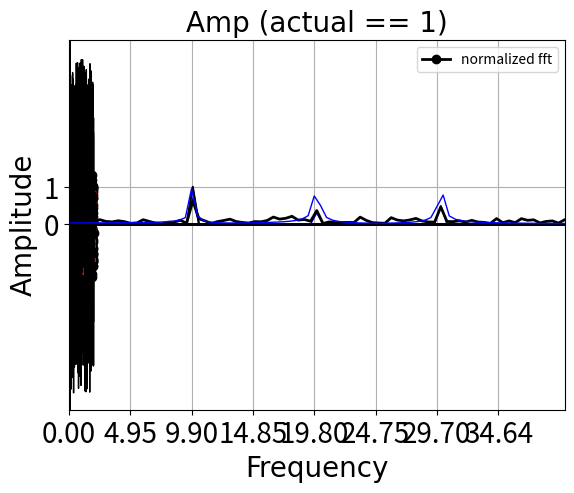

Generate this figure with matplotlib:
# general libs we'll use
import numpy as np
from numpy import pi
import matplotlib.pyplot as plt

# also define the default font we'll use for figures. 
fig_font = {'fontname':'Arial', 'size':'20'}

sr = 256                        # samp rate in Hz
f = 10                          # frequency of signal 
tmax = 2                        # duration of signal, in s
dt = 1/sr                       # time step, reciprocal of the sr
t = np.arange(0,tmax,dt)        # time axis

# make a sin wave - amp is 1
sw = np.sin(2*pi*f*t)

plt.plot(t, sw, 'k-o', linewidth = 2)    # specify x,y data...in this case time and amplitude of sin

# put some labels on the axes
plt.xlabel('Time (s)', **fig_font)
plt.ylabel('Amplitude', **fig_font)

# set the tick marks
plt.xticks(np.arange(-.1,tmax+.5,.5), color='k', size=20)
plt.yticks((-2,-1,0,1,2), color='k', size=20)

# add some nice vertical/horizontal lines to our figure
plt.axvline(0, color = 'k', linewidth = 2)
plt.axhline(0, color = 'k', linewidth = 2)

# show it
plt.show()

# use the numpy fft function 
sp = np.fft.rfft(sw)      # rfft = fft for real valued inputs

# first element - complex number with real and imaginary parts. 
print('first element: ', sp[10]) 
print(sp)

# remember our coordinate system that we talked about earlier...this is the distance from the origin
amp = np.abs(sp)  

# normalize by the number of data points, 
# x2 cause we're ditching the negative frequencies when we deal with real numbers
amp = (amp  / len(sw) ) * 2   

# note that power, which you sometimes see reported, is amp**2
# pwr = amp**2

# figure out the frequency resolution of the data 

# frequency resolution is dependent on how long your signal is...
freq_steps = 1/tmax

# of call this built in function. 
freq = np.fft.rfftfreq(sw.size, dt)   # Sample spacing is 2nd arg, inverse of the sampling rate. Defaults to 1!

print('Freq steps computed by hand: ', freq_steps, ' And computed using built-in: ', freq[1]-freq[0])

# plot the results!
plt.plot(freq, amp, 'k')            # plot amplitude 

# put a legend on it...
plt.legend(['normalized fft'], loc='best', fontsize='x-large')  
plt.xlabel('Frequency', **fig_font)
plt.ylabel('Amplitude', **fig_font)
plt.xticks(freq[0:80:10], color='k', size=20)
plt.yticks((0,1,2), color='k', size=20)

# set the axis limits
plt.xlim([0, 40])

# show it
plt.show()

# use the numpy ifft function, inverse FFT
# takes the output from rfft and goes back to the time domain
isp = np.fft.irfft(sp)         

# plot the inverse of the fft
plt.plot(t, isp, 'k-', linewidth = 5)    # specify x,y data...in this case time and amplitude of sin

# then plot a dashed line showing the original signal - should be identical
plt.plot(t, sw, 'r--', linewidth = 2)    # specify x,y data...in this case time and amplitude of sin

plt.legend(['Inverse fft', 'Original Signal'], loc='best', fontsize='x-large')  

# put some labels on the axes
plt.xlabel('Time (s)', **fig_font)
plt.ylabel('Amplitude', **fig_font)

# set the tick marks
plt.xticks(np.arange(-.1,tmax+.5,.5), color='k', size=20)
plt.yticks((-2,-1,0,1,2), color='k', size=20)

# add some nice vertical/horizontal lines 
plt.axvline(0, color = 'k', linewidth = 2)
plt.axhline(0, color = 'k', linewidth = 2)

# show it
plt.show()

# make a new signal to FFT...combo of sin waves
sr = 1024                       # samp rate in Hz
f = np.array([10,20,30])        # base frequencies in signal 
amp = np.array([.7,.3,.5])
tmax = 2                        # duration of signal, in s
dt = 1/sr                       # time step, reciprocal of the sr
t = np.arange(0,tmax,dt)        # time axis

# make a more complex sin wave
sw = amp[0]*np.sin(2*pi*f[0]*t)+amp[1]*np.sin(2*pi*f[1]*t)+amp[2]*np.sin(2*pi*f[2]*t)

# plot the signal...
plt.plot(t, sw, 'b-', linewidth = 1)    
plt.xlabel('Time (s)', **fig_font)
plt.ylabel('Amplitude', **fig_font)
plt.xticks(np.arange(0,tmax+.5,.5), color='k', size=20)
plt.yticks((-2,0,2), color='k', size=20)
plt.grid(1)
plt.show()

sp = np.fft.rfft(sw)                  # normalize by the number of data points
amp = (np.abs(sp) / len(sw)) * 2
freq = np.fft.rfftfreq(sw.size, dt)   # Sample spacing is 2nd arg, inverse of the sampling rate. Defaults to 1!
plt.plot(freq, amp, 'b', linewidth=1) # plot amplitude (power = np.absolute(sp)**2)
plt.legend(['normalized fft'], loc='best', fancybox=1)  
plt.xlabel('Frequency', **fig_font)
plt.ylabel('Amplitude', **fig_font)
plt.xticks(freq[0:80:10], color='k', size=20)
plt.yticks((0,1), color='k', size=20)
plt.xlim([0, 40])
plt.show()
freq[1]-freq[0]

# make a new signal to FFT...combo of sin waves
sr = 1024                       # samp rate in Hz
f = np.array([10,20,30])        # base frequencies in signal 
amp = np.array([.7,.3,.5])
tmax = 2                        # duration of signal, in s
dt = 1/sr                       # time step, reciprocal of the sr
t = np.arange(0,tmax,dt)        # time axis

# amplitude of the additive noise in our data.
noise_amp = 7

# make a more complex sin wave
sw = amp[0]*np.sin(2*pi*f[0]*t)+amp[1]*np.sin(2*pi*f[1]*t)+amp[2]*np.sin(2*pi*f[2]*t)

# add some IID (or 'white') noise!
sw = sw + (np.random.rand(len(sw))-.5) * noise_amp

# plot the signal...
plt.plot(t, sw, 'k-', linewidth = 1)  
plt.xlabel('Time (s)', **fig_font)
plt.ylabel('Amplitude', **fig_font)
plt.xticks(np.arange(0,tmax+.5,.5), color='k', size=20)
plt.yticks(((-2,-1,0,1,2)), color='k', size=20)
plt.grid(1)
plt.show()

sp = np.fft.rfft(sw)                  # normalize by the number of data points
amp = (np.abs(sp) / len(sw)) *2
freq = np.fft.rfftfreq(sw.size, dt)   # Sample spacing is 2nd arg, inverse of the sampling rate. Defaults to 1!
plt.plot(freq, amp, 'k', linewidth=2) # plot amplitude (power = np.absolute(sp)**2)
plt.legend(['normalized fft'], loc='best', fontsize='x-large')  
plt.xlabel('Frequency', **fig_font)
plt.ylabel('Amplitude', **fig_font)
plt.xticks(freq[0:80:10], color='k', size=20)
plt.yticks((0,1), color='k', size=20)
plt.xlim([0, 40])
plt.show()

sr = 100                        # samp rate in Hz make it high and then we'll downsample to demonstrate.
f = 10                          # frequency of signal 
tmax = 2                        # duration of signal, in s
dt = 1/sr                       # time step, reciprocal of the sr
t = np.arange(0,tmax,dt)        # time axis

# make a cos wave - note: if you change to sin you get a line through 0
sw = np.cos(2*pi*f*t)

# plot the raw signal
plt.plot(t, sw, 'r-', linewidth = 2)    # specify x,y data...convert rad to deg for x-axis
plt.xlabel('Time (s)', **fig_font)
plt.ylabel('Amplitude', **fig_font)
plt.xticks(np.arange(0,tmax+.5,.5), color='k', size=20)
plt.yticks((-2,0,2), color='k', size=20)
plt.grid(1)
plt.show()

# then plot samples at 10Hz (or 1 sample every 10 data points)
plt.plot(t, sw, 'r-', linewidth = 4)                # plot the original data
plt.plot(t[::10], sw[::10], 'ko-', linewidth = 2)    # plot every 10th point to mimic a sr of 10Hz
plt.xlabel('Time (s)', **fig_font)
plt.ylabel('Amplitude', **fig_font)
plt.xticks(np.arange(0,tmax+.5,.5), color='k', size=20)
plt.yticks((-2,0,2), color='k', size=20)
plt.grid(1)
plt.show()

# then plot samples at 20Hz (or 1 sample every 5 data points)
plt.plot(t, sw, 'r-', linewidth = 4)                # plot the original data
plt.plot(t[::5], sw[::5], 'ko-', linewidth = 2)     # plot every 5th point to mimic a sr of 10Hz
plt.xlabel('Time (s)', **fig_font)
plt.ylabel('Amplitude', **fig_font)
plt.xticks(np.arange(0,tmax+.5,.5), color='k', size=20)
plt.yticks((-2,0,2), color='k', size=20)
plt.grid(1)
plt.show()

# watch what happens when we actually change the sampling rate of the data and then FFT
sr = 100                        # samp rate in Hz make it high and then we'll downsample to demonstrate.
f = 10                          # frequency of signal 
tmax = 2                        # duration of signal, in s
dt = 1/sr                       # time step, reciprocal of the sr
t = np.arange(0,tmax,dt)        # time axis

# make a cos wave
sw = np.cos(2*pi*f*t)

# FFT
sp = np.fft.rfft(sw)                  # fft
amp = (np.abs(sp) / len(sw)) * 2      # normalize by the number of data points
freq = np.fft.rfftfreq(sw.size, dt)   # Sample spacing is 2nd arg, inverse of the sampling rate. Defaults to 1!
plt.plot(freq, amp, 'k', linewidth=1)            # plot amplitude 
plt.legend(['normalized fft'], loc='best', fancybox=1)  
plt.xlabel('Frequency', **fig_font)
plt.ylabel('Amplitude', **fig_font)
plt.xticks(freq[0::20], color='k', size=20)
plt.yticks((0,1), color='k', size=20)
plt.xlim([0, 70])
plt.show()

sr = 100                        # samp rate in Hz make it high and then we'll downsample to demonstrate.
f = 12                          # frequency of signal 
tmax = 2                        # duration of signal, in s
dt = 1/sr                       # time step, reciprocal of the sr
t = np.arange(0,tmax,dt)        # time axis

# amp of IID noise
noise_amp = 1

# make a cos wave
sw = np.cos(2*pi*f*t)

# add some noise
sw = sw + ((np.random.rand(len(sw))-.5) * noise_amp)


# plot the raw signal
plt.plot(t, sw, 'r-', linewidth = 2)    # specify x,y data...convert rad to deg for x-axis
plt.title('Noisy 10Hz sin')
plt.xlabel('Time (s)', **fig_font)
plt.ylabel('Amplitude', **fig_font)
plt.xticks(np.arange(0,tmax+.5,.5), color='k', size=20)
plt.yticks((-2,0,2), color='k', size=20)
plt.grid(1)
plt.show()

# then plot samples at 10Hz (or 1 sample every 10 data points)
plt.plot(t, sw, 'r-', linewidth = 4)                # plot the original data
plt.plot(t[::10], sw[::10], 'ko-', linewidth = 2)    # plot every 10th point to mimic a sr of 10Hz
plt.title('Noisy signal sampled at 10Hz')
plt.xlabel('Time (s)', **fig_font)
plt.ylabel('Amplitude', **fig_font)
plt.xticks(np.arange(0,tmax+.5,.5), color='k', size=20)
plt.yticks((-2,0,2), color='k', size=20)
plt.grid(1)
plt.show()

# then plot samples at 20Hz (or 1 sample every 5 data points)
plt.plot(t, sw, 'r-', linewidth = 4)                # plot the original data
plt.plot(t[::5], sw[::5], 'ko-', linewidth = 2)    # plot every 5th point to mimic a sr of 20Hz
plt.title('Noisy signal sampled at 20Hz')
plt.xlabel('Time (s)', **fig_font)
plt.ylabel('Amplitude', **fig_font)
plt.xticks(np.arange(0,tmax+.5,.5), color='k', size=20)
plt.yticks((-2,0,2), color='k', size=20)
plt.grid(1)
plt.show()

# then plot samples at 100Hz (or 1 sample every data point)
plt.plot(t, sw, 'r-', linewidth = 4)                # plot the original data
plt.plot(t[::1], sw[::1], 'ko-', linewidth = 2)    # plot every point to mimic a sr of 100Hz
plt.title('Noisy signal sampled at 100Hz')
plt.xlabel('Time (s)', **fig_font)
plt.ylabel('Amplitude', **fig_font)
plt.xticks(np.arange(0,tmax+.5,.5), color='k', size=20)
plt.yticks((-2,0,2), color='k', size=20)
plt.grid(1)
plt.show()

sr = np.array([64, 128, 256, 512, 1024, 2048, 4096])  # samp rate in Hz
f = 24                          # frequency of signal 
tmax = 2                        # duration of signal, in s
dt = 1/sr                       # time step, reciprocal of the sr
noise_amp = 10                  # amplitude of additive IID noise (this is actually 2*amp of noise)
num_iterations = 500            # how many times to loop to eval impact of noise as a function of 

# little note on frequency resolution - function of number of data samples and sample rate
num_data_samps = sr * tmax      # just samp rate * how many seconds of data

# freq resolution...note that the ONLY thing that increases freq resolution is more time!
# for a fixed amount of time the increase in sr and the length of data scale proportionally. 
fstepSz = sr / num_data_samps   
print('Frequency resolution at each samp rate: ', fstepSz)

# allocate arrray to store amp at target frequency f
amp = np.zeros((num_iterations,len(sr)))

# loop over iterations to get an estimate of variaiblity of amp estimates at a given noise level. 
for j in range(num_iterations):
    
    # then loop over sample rates...
    for i in range(len(sr)):
        
        t = np.arange(0,tmax,dt[i])        # time axis

        # make a sin wave
        sw = np.sin(2*pi*f*t) 

        # add some noise. 
        sw = sw + (np.random.rand((len(sw))) - .5) * noise_amp

        # FFT, with * dt to normalize the amplitude for number of samples in timeseries  
        # sp = np.fft.rfft(sw) * dt[i]     
        sp = (np.abs(np.fft.rfft(sw)) / len(sw)) * 2

        # get your freq axis
        freq = np.fft.rfftfreq(sw.size, dt[i])        

        # find the nearest value to your target frequency (in this first example it should always be spot on)
        ind = np.argmin(np.abs(f-freq))

        amp[j,i] = sp[ind]

# plot...
mean_amp = np.mean(amp,0)
std_amp = np.std(amp,0)
plt.errorbar(sr, mean_amp, std_amp, color = 'b', linewidth = 3, ecolor = 'b', elinewidth = 3)
plt.title('Mean amp +-std', **fig_font)
plt.xlabel('Sampling Rate', **fig_font)
plt.ylabel('Estimated Amplitude', **fig_font)
plt.show()

# plt.violinplot(dataset=amp, positions=sr, widths=100)
# plt.show()

sr = np.array([64, 128, 256, 512, 1024, 2048, 4096])  # samp rate in Hz
f = 24                          # frequency of signal 
tmax = 2.02                        # duration of signal, in s
dt = 1/sr                       # time step, reciprocal of the sr
noise_amp = 0                   # amplitude of additive IID noise (this is actually 2*amp of noise)
num_iterations = 250            # how many times to loop to eval impact of noise as a function of 

# allocate arrray to store amp at target frequency f
amp = np.zeros(len(sr))

# loop over sample rates...
for i in range(len(sr)):
    t = np.arange(0,tmax,dt[i])        # time axis

    # make a sin wave
    sw = np.sin(2*pi*f*t) 
    
    # add some noise. 
    sw = sw + (np.random.rand((len(sw))) - .5) * noise_amp
    
    # FFT, with * dt to normalize the amplitude for number of samples in timeseries  
    # sp = np.fft.rfft(sw) * dt[i]     
    sp = (np.abs(np.fft.rfft(sw)) / len(sw)) * 2

    # get your freq axis
    freq = np.fft.rfftfreq(sw.size, dt[i])        

    # find the nearest value to your target frequency
    ind = np.argmin(np.abs(f-freq))

    amp[i] = sp[ind]

print('Freq resolution: ', freq[1]-freq[0])
plt.plot(sr, amp, 'ko-', linewidth = 3)
plt.title('Amp (actual == 1)', **fig_font)
plt.xlabel('Sampling Rate', **fig_font)
plt.ylabel('Estimated Amplitude', **fig_font)
plt.show()

freq[1]-freq[0]

sr = 1024                       # samp rate in Hz
f = np.array([10,20,30])        # base frequencies in signal 
amp = np.array([1,1,1])
tmax = 2.02                        # duration of signal, in s
dt = 1/sr                       # time step, reciprocal of the sr
t = np.arange(0,tmax,dt)        # time axis

# make a more complex sin wave
sw = amp[0]*np.sin(2*pi*f[0]*t)+amp[1]*np.sin(2*pi*f[1]*t)+amp[2]*np.sin(2*pi*f[2]*t)

# plot the FFT
sp = np.fft.rfft(sw)                  # normalize by the number of data points
amp = (np.abs(sp) / len(sw)) *2
freq = np.fft.rfftfreq(sw.size, dt)   # Sample spacing is 2nd arg, inverse of the sampling rate. Defaults to 1!
plt.plot(freq, amp, 'b', linewidth=1) # plot amplitude (power = np.absolute(sp)**2)
plt.legend(['normalized fft'], loc='best', fancybox=1)  
plt.xlabel('Frequency', **fig_font)
plt.ylabel('Amplitude', **fig_font)
plt.xticks(freq[0:80:10], color='k', size=20)
plt.yticks((0,1), color='k', size=20)
plt.xlim([0, 40])
plt.show()